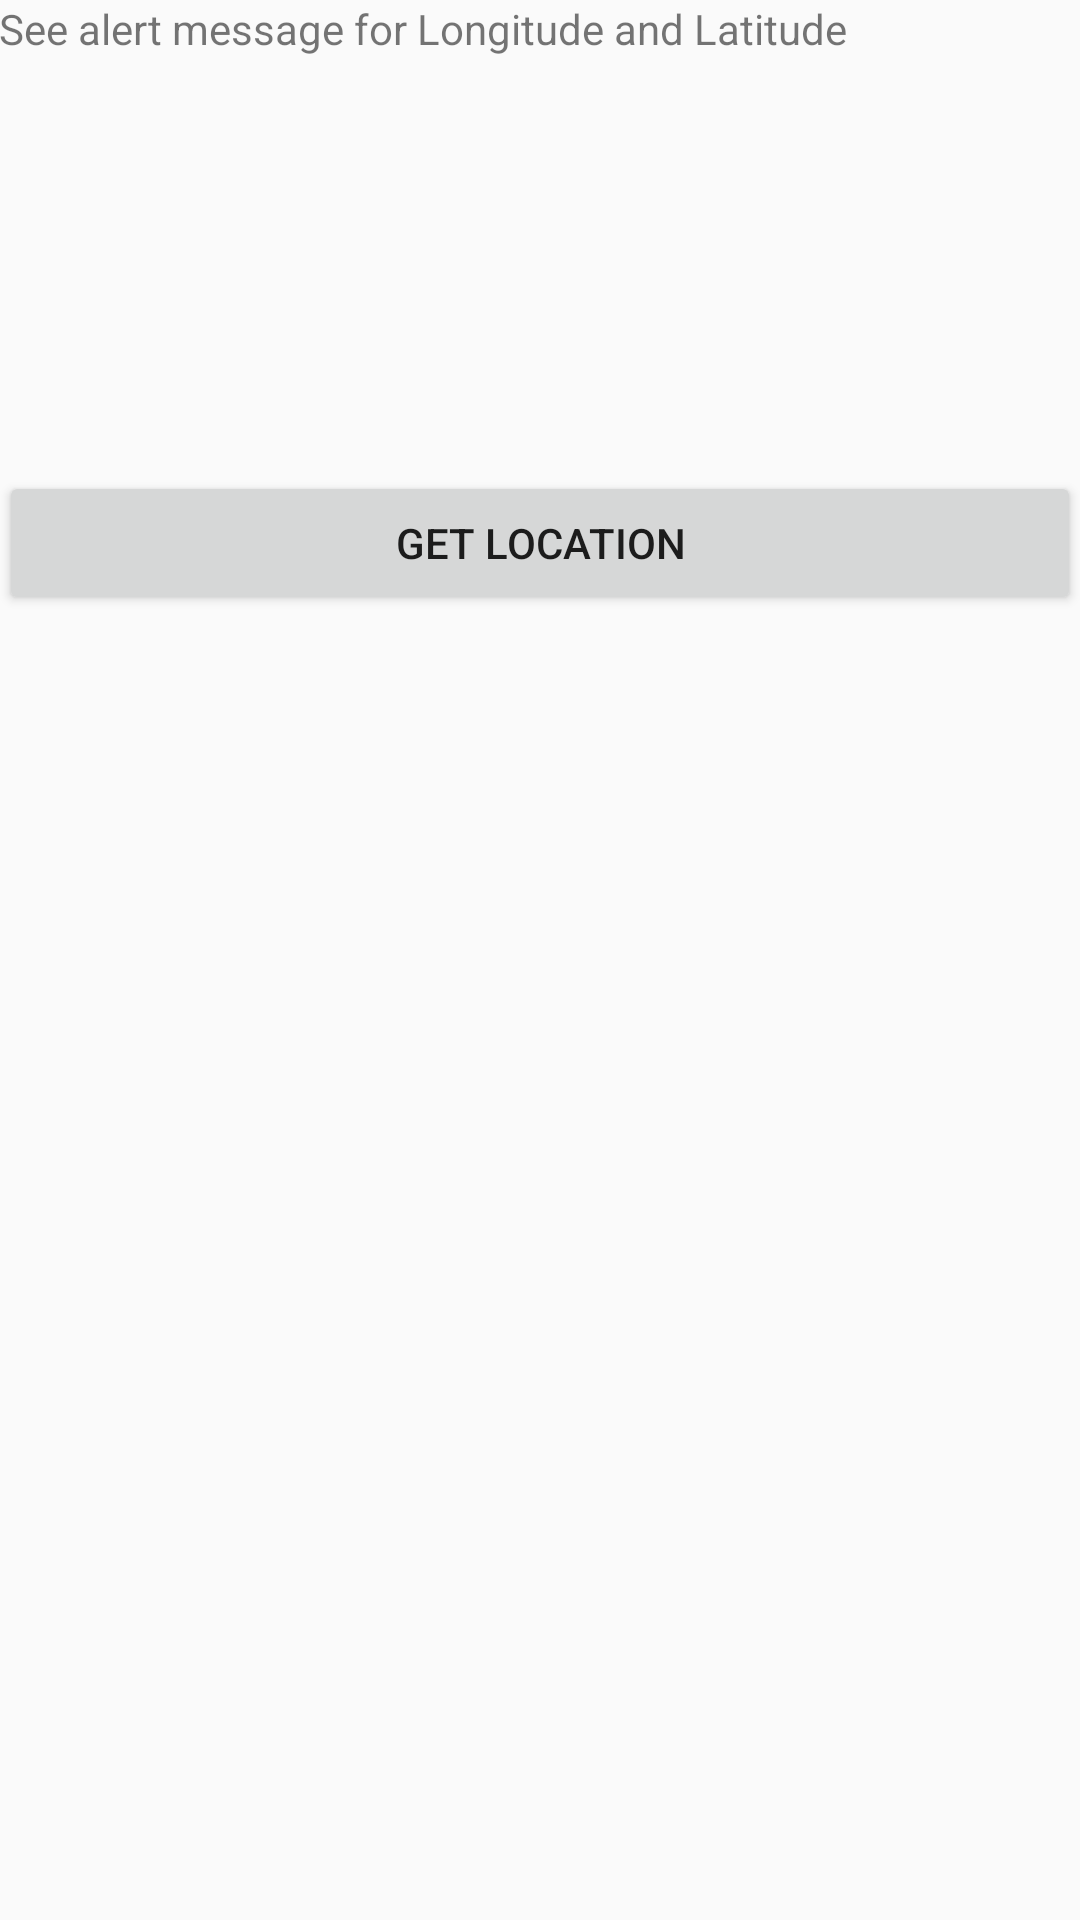

Layout XML and referenced resources for this Android screen:
<!-- AndroidManifest.xml: application theme AppTheme -->
<!-- res/layout/activity_main.xml -->
<?xml version="1.0" encoding="utf-8"?>
<RelativeLayout xmlns:android="http://schemas.android.com/apk/res/android"
    xmlns:tools="http://schemas.android.com/tools"
    android:layout_width="match_parent"
    android:layout_height="match_parent"
    android:paddingBottom="@dimen/activity_vertical_margin"
    android:paddingLeft="@dimen/activity_horizontal_margin"
    android:paddingRight="@dimen/activity_horizontal_margin"
    android:paddingTop="@dimen/activity_vertical_margin"
    tools:context=".MainActivity">

    <TextView
        android:layout_width="wrap_content"
        android:layout_height="wrap_content"
        android:text="See alert message for Longitude and Latitude"
        android:id="@+id/textView" />

    <Button
        android:layout_width="match_parent"
        android:layout_height="wrap_content"
        android:text="Get Location"
        android:id="@+id/btnGetLocation"
        android:layout_below="@+id/textView"
        android:layout_alignParentRight="true"
        android:layout_alignParentEnd="true"
        android:layout_marginTop="138dp" />
</RelativeLayout>
<!-- resources referenced by this layout -->
<resources>
  <style name="AppTheme" parent="Theme.AppCompat.Light.NoActionBar">
          
          <item name="colorPrimary">@color/colorPrimary</item>
          <item name="colorPrimaryDark">@color/colorPrimaryDark</item>
          <item name="colorAccent">@color/colorAccent</item>
  
          
      </style>
  <color name="colorPrimary">#3e4f87</color>
  <color name="colorPrimaryDark">#303F9F</color>
  <color name="colorAccent">#5e5d5d</color>
</resources>
